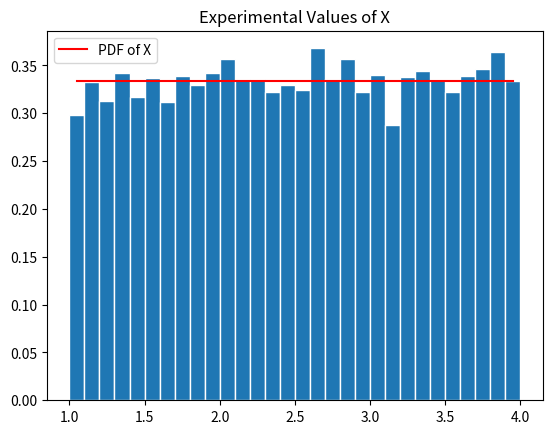

Reproduce this figure in Python.
import numpy as np
import matplotlib.pyplot as plt


def UnifPDF(a, b, x):
    f = (1/abs(b-a))*np.ones(np.size(x))
    return f


def main():
    a = 1
    b = 4
    n = 10000
    x = np.random.uniform(a, b, n)

    nbins = 30  # Number of bins
    edgecolor = 'w'  # Color separating bars in the bargraph
    #
    bins = [float(x) for x in np.linspace(a, b, nbins + 1)]
    h1, bin_edges = np.histogram(x, bins, density=True)
    # Define points on the horizontal axis
    be1 = bin_edges[0:np.size(bin_edges) - 1]
    be2 = bin_edges[1:np.size(bin_edges)]
    b1 = (be1 + be2) / 2
    barwidth = b1[1] - b1[0]  # Width of bars in the bargraph
    plt.close('all')
    # PLOT THE BAR GRAPH
    fig1 = plt.figure(1)
    plt.bar(b1, h1, width=barwidth, edgecolor=edgecolor)

    f = UnifPDF(1, 4, b1)
    plt.plot(b1, f, 'r')

    plt.title('Experimental Values of X')
    plt.legend(['PDF of X'])
    plt.show()

    mu_x = np.mean(x)
    sig_x = np.std(x)

    print("Mean of X: ", mu_x)
    print("Standard Deviation of X: ", sig_x)

    return 0


main()

